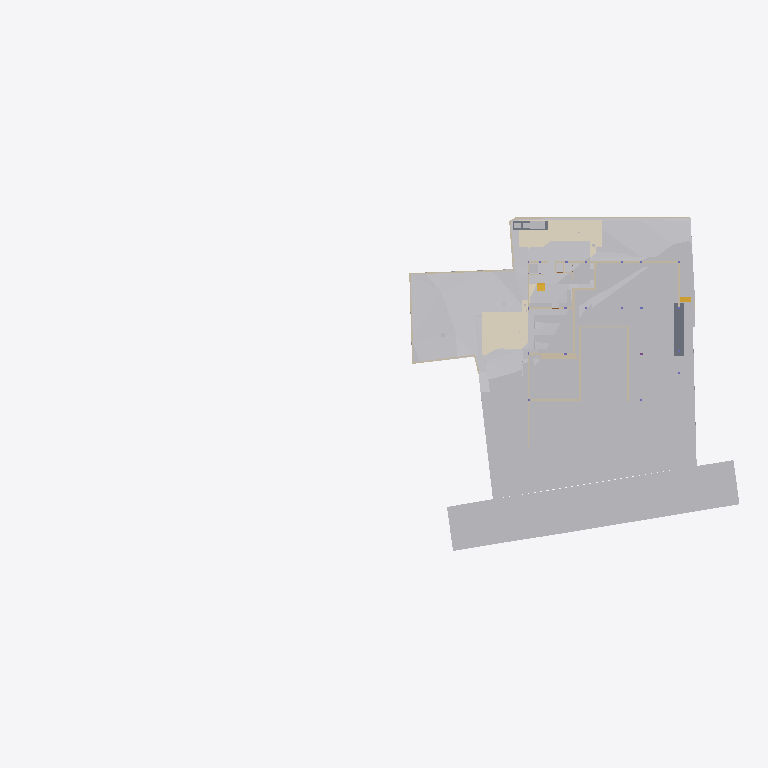
Plan cut of the same IFC building model at storey 'Footing' (level -3.50 m, cut at -2.10 m), seen from above with north up, elements coloured by IFC class (only those large enough to see are counted): 33 other elements (light grey), 25 walls (beige), 5 coverings (cream), 2 slabs (grey), 2 stair flights (yellow). Cut surfaces are drawn darker.
Extent 96.7 m × 45.5 m × 138.5 m (x, y, z). Storeys (12): Footing at -3.50 m; Site at -2.70 m; GF at -2.65 m; Electrical at 0.00 m; Plumbing at 0.00 m; FF Lvl at 0.00 m; Areacalc at 0.00 m; FF at 0.45 m; FF Lintel at 3.15 m; schedule at 3.50 m; SF at 3.65 m; Terrace at 5.00 m. Elements (1054): 133 IfcBeam, 98 IfcWall, 94 IfcCovering, 87 IfcSlab, 75 IfcSwitchingDevice, 72 IfcPipeSegment, 47 IfcLightFixture, 45 IfcColumn, 41 IfcDoor, 39 IfcFurniture, 36 IfcWindow, 31 IfcElectricDistributionBoard.

HEADER;
FILE_DESCRIPTION(('ViewDefinition [CoordinationView]'),'2;1');
FILE_NAME('Manilal.ifc','2025-08-20T19:01:11+05:30',(''),(''),'IfcOpenShell 0.8.3-post1','Bonsai 0.8.3-post1','');
FILE_SCHEMA(('IFC4X3'));
ENDSEC;
DATA;
#24581=IFCPROJECT('2TuuvCHJz54PsFPcraEbH$',$,'My Project',$,$,$,$,(#53,#354),#24580);
#35019=IFCSITE('0lpfVeOW52QfroqLYyHNY2',$,'My Site',$,$,#28,$,$,$,$,$,$,$,$);
#35435=IFCBUILDING('0MzaWOaS178x5FMqOflU3C',$,'My Building',$,$,#33,$,$,$,$,$,$);
#30840=IFCBUILDINGSTOREY('09kFoqoxrCvB1_fcEsMZsQ',$,'FF',$,$,#38,$,$,$,$);
#33791=IFCBUILDINGSTOREY('0zoFHJ9PnFW80M$mIVDQW3',$,'GF',$,$,#258,$,$,$,$);
#35436=IFCBUILDINGSTOREY('0MckaoTknA3edZMUNhTyAK',$,'SF',$,$,#6262,$,$,$,$);
#35437=IFCBUILDINGSTOREY('0DtUgpQ1b6nBmkLmvc_ehu',$,'FF Lintel',$,$,#3248,$,$,$,$);
#35438=IFCBUILDINGSTOREY('2nxT8wHGnDX9t8LjuK$yoz',$,'Footing',$,$,#16334,$,$,$,$);
#35439=IFCBUILDINGSTOREY('2JRfeNnUP7R92jcKtKmwj5',$,'Electrical',$,$,#5283,$,$,$,$);
#35440=IFCBUILDINGSTOREY('0fi$VcvNr0Zu6wnPuK6jDB',$,'Plumbing',$,$,#12883,$,$,$,$);
#35441=IFCBUILDINGSTOREY('0qJiDzySr4lhgisX7t8beM',$,'Site',$,$,#6749,$,$,$,$);
#35442=IFCBUILDINGSTOREY('33UZQ2TSvAg8IY4x5QCp2i',$,'schedule',$,$,#2336,$,$,$,$);
#35448=IFCBUILDINGSTOREY('3LpnsPikv4mRTBpfC3WQtx',$,'FF Lvl',$,$,#35447,$,$,$,$);
#35454=IFCBUILDINGSTOREY('2oUibsQsXAPxeAaTU5dGGW',$,'Terrace',$,$,#35453,$,$,$,$);
#35455=IFCBUILDINGSTOREY('3JrIAq4xL0avIQ8pEnV5X6',$,'Areacalc',$,$,#28105,$,$,$,$);
#6599=IFCGEOGRAPHICELEMENT('1mqx3WFMb0_xZzgY5_pKpf',$,'Site',$,$,#6441,#6598,$,.TERRAIN.);
#29425=IFCGEOGRAPHICELEMENT('20M0x6_hv1D8u5ftoKpVy3',$,'Road',$,$,#29400,#29424,$,.TERRAIN.);
#20373=IFCEARTHWORKSCUT('2Q_BpVgoH5UP4ov3lAq_Nd',$,'Cut',$,$,#20358,#20372,$,.BASE_EXCAVATION.);
#20534=IFCEARTHWORKSCUT('1orBtrQ6r9QBXstUuMTyak',$,'Cut',$,$,#20521,#20533,$,.BASE_EXCAVATION.);
#14006=IFCEARTHWORKSCUT('3NfQzW2p90kemh8IGcUxhf',$,'roader',$,$,#13849,#14005,$,.PAVEMENTMILLING.);
#20459=IFCEARTHWORKSCUT('0lv4XU7zX8PPDYPdO7aOdg',$,'Cut',$,$,#20447,#20458,$,.BASE_EXCAVATION.);
#13800=IFCCOVERING('03Ox3hl4j9nvRXKoGSaXGU',$,'Covering',$,$,#13792,#13799,$,$);
#13787=IFCCOVERING('07ka7WgDv0nO2Dwi6RpJJI',$,'Covering',$,$,#13779,#13786,$,$);
#26244=IFCEARTHWORKSFILL('1xT4$PaqnDAhGXmfddmx$8',$,'Cube',$,$,#26223,#26243,$,.SLOPEFILL.);
#33545=IFCGEOGRAPHICELEMENT('3hzKcHmG15MBT$Lf89GHXN',$,'PureSite',$,$,#33382,#33544,$,.TERRAIN.);
#26430=IFCSLAB('08uYRAfNnEivfSBdFNh794',$,'Slab',$,$,#26415,#26429,$,$);
#20353=IFCEARTHWORKSCUT('3P_ZVV06j60u6$ptV0zgAt',$,'Cut',$,$,#20341,#20352,$,.BASE_EXCAVATION.);
#20718=IFCEARTHWORKSCUT('1t$VJ4$o90evgf8hngEw3O',$,'Cut',$,$,#20706,#20717,$,.BASE_EXCAVATION.);
#20318=IFCEARTHWORKSCUT('01J8VwQ8f08gmXDrlhIlzq',$,'Cut',$,$,#20304,#20317,$,.BASE_EXCAVATION.);
#20336=IFCEARTHWORKSCUT('1Tsuz9sRb3YODMAWko00m1',$,'Cut',$,$,#20323,#20335,$,.BASE_EXCAVATION.);
#20584=IFCEARTHWORKSCUT('3XBGdyU2D9MeN3q92cqay6',$,'Cut',$,$,#20572,#20583,$,.BASE_EXCAVATION.);
#32789=IFCVEHICLE('0rzGDxo0H1CRYsT$ARQpVS',$,'Vehicle',$,$,#32766,#32788,$,$);
#20551=IFCEARTHWORKSCUT('3BmSG7kdb5efpA6FN0Vb4n',$,'Cut',$,$,#20539,#20550,$,.BASE_EXCAVATION.);
#20634=IFCEARTHWORKSCUT('2CFy$zORXCoR3tq$xUvFLs',$,'Cut',$,$,#20623,#20633,$,.BASE_EXCAVATION.);
#7021=IFCWALL('3MfSYaOiTA4AjSKpPvRhyi',$,'Wall',$,$,#6992,#7020,$,$);
#20618=IFCEARTHWORKSCUT('2SV_HoGq1FmuU_EIyMcl$p',$,'Cut',$,$,#20605,#20617,$,.BASE_EXCAVATION.);
#7968=IFCFURNITURE('2eCSdMrzH5F8FKRq_Kat7X',$,'Furniture',$,$,#7927,#7967,$,$);
#19133=IFCWALL('114T1vweXAlwNxI9jVYoBS',$,'Wall',$,$,#19118,#19132,$,$);
#32680=IFCVEHICLE('09kCGSf$LDBwv0agp2PRhM',$,'Vehicle',$,$,#32142,#32679,$,$);
#19093=IFCWALL('2BJjNEvBfCoeB82Dh_tGKG',$,'Wall',$,$,#19078,#19092,$,$);
#54007=IFCWALL('1GppCG6LrDywOQqWlDzPYg',$,'Wall',$,$,#53992,#54006,$,$);
#20408=IFCEARTHWORKSCUT('1wvXlFLYnD0gvZnZIqDdYu',$,'Cut',$,$,#20395,#20407,$,.BASE_EXCAVATION.);
#7158=IFCWALL('2UlyJbGOL47vem9W3W5T7b',$,'Wall',$,$,#7129,#7157,$,$);
#20477=IFCEARTHWORKSCUT('3B9tpb5ar9$vFPGwTx5NZK',$,'Cut',$,$,#20464,#20476,$,.BASE_EXCAVATION.);
#97275=IFCSLAB('1MfmL7o_zCNBC0IUBanWLK',$,'Slab',$,$,#97338,#97300,$,$);
#7104=IFCWALL('1v3BeDslv3W8LfR3WiqTEd',$,'Wall',$,$,#7075,#7103,$,$);
#97316=IFCELECTRICGENERATOR('36HefGJ7L9rgSvL23FPt6f',$,'ElectricGenerator',$,$,#97353,#97325,$,$);
#20442=IFCEARTHWORKSCUT('3KiEpGBc11ZuQOzkAXEcMN',$,'Cut',$,$,#20431,#20441,$,.BASE_EXCAVATION.);
#19013=IFCWALL('18Inp_KXrA6OH4xH0wBY6E',$,'Wall',$,$,#18998,#19012,$,$);
#24843=IFCWALL('1S$hEQf45Fc8bCexxSjiqx',$,'Wall',$,$,#24828,#24842,$,$);
#7353=IFCFURNITURE('22FL70C_91$9Siy4CzgYVV',$,'Furniture',$,$,#7341,#7352,$,$);
#24763=IFCWALL('1blMx1j7D9ovLtEALIdSvE',$,'Wall',$,$,#24748,#24762,$,$);
#20499=IFCEARTHWORKSCUT('08D7EzEO5EDf77PNZj4fIk',$,'Cut',$,$,#20482,#20498,$,.BASE_EXCAVATION.);
#24863=IFCWALL('13fKND$mT52eNv5H8E3Oyf',$,'Wall',$,$,#24848,#24862,$,$);
#7055=IFCWALL('2Y2Bm57Cb8Exxz7st0aRUc',$,'Wall',$,$,#7026,#7054,$,$);
#4798=IFCTRANSPORTELEMENT('1lIwF9RXDBlxGhBHYvHlMS',$,'TransportElement',$,$,#4775,#4797,$,$);
#20299=IFCEARTHWORKSCUT('2IfjuX05L3Q9F73mkLJFNM',$,'Cut',$,$,#20288,#20298,$,.BASE_EXCAVATION.);
#23834=IFCWALL('2y7B0WsOvCxODdGZKi1Z$T',$,'Wall',$,$,#23819,#23833,$,$);
#17523=IFCWALL('0J9S4Srlb1MOsgNvH90_Ni',$,'Wall',$,$,#17508,#17522,$,$);
#326=IFCCOVERING('27txxw6h131AM6UMtb2w5p',$,'Covering',$,$,#314,#325,$,$);
#6886=IFCWALL('10RvTK_K97Xg3Zon6pJwxP',$,'Wall',$,$,#6857,#6885,$,$);
#19448=IFCSTAIRFLIGHT('0zdXW$cUL1CfQYZEU8WTCw',$,'StairFlight.001',$,$,#19398,#19447,$,5,4,0.181400012969971,0.100000001490116,.STRAIGHT.);
#20390=IFCEARTHWORKSCUT('1$p4eSUvT2WBuIfwXj1KUy',$,'Cut',$,$,#20378,#20389,$,.BASE_EXCAVATION.);
#7377=IFCFURNITURE('0fdrhMOd5CYABI21svJpWT',$,'Furniture',$,$,#7358,#7376,$,$);
#23801=IFCWALL('2b3PW_qXrFKeU5$CuA$$$b',$,'Wall',$,$,#23786,#23800,$,$);
#33220=IFCSTAIRFLIGHT('3akbHycZ93yR_8u_wyKIcq',$,'StairFlight',$,$,#33162,#33219,$,10,9,0.175,0.300000011920929,.STRAIGHT.);
#309=IFCCOVERING('3erdxtYOTF6hsIy9z_3VeT',$,'Covering',$,$,#297,#308,$,$);
#17543=IFCWALL('1skRZA3gDArPLyHJ1xBWOA',$,'Wall',$,$,#17528,#17542,$,$);
#24202=IFCWALL('1G4jfeXKvE59YRcJgx4ymf',$,'Wall',$,$,#24187,#24201,$,$);
#292=IFCCOVERING('3ktNj_AnrB9x5YA9Ky_d3v',$,'Covering',$,$,#280,#291,$,$);
#19153=IFCWALL('0HbzCx_IT6qhHcuZYa$tLV',$,'Wall',$,$,#19138,#19152,$,$);
#24823=IFCWALL('1L3aCByCT2RR$DiJTF12wq',$,'Wall',$,$,#24808,#24822,$,$);
#17638=IFCWALL('2U66_ERPrD$A$2PTOc1bPA',$,'Wall',$,$,#17623,#17637,$,$);
#7459=IFCFURNITURE('0rkBbNDlLBse4ihW$AUWVP',$,'Furniture',$,$,#7440,#7458,$,$);
#24426=IFCWALL('3i48sjq8T0IPkngbd_9vma',$,'Wall',$,$,#24411,#24425,$,$);
#14121=IFCUNITARYEQUIPMENT('1P6lCedvD5Xger8vGxUADY',$,'UnitaryEquipment',$,$,#97343,#14120,$,$);
#14135=IFCUNITARYEQUIPMENT('0HCdZ8P3P4TOU$eGOCNYuA',$,'UnitaryEquipment',$,$,#97348,#14134,$,$);
#24743=IFCWALL('38WQRDURv5TO82m6jFrGGv',$,'Wall',$,$,#24728,#24742,$,$);
#17658=IFCWALL('1k5GM9ixDEf8pkk$KedmOu',$,'Wall',$,$,#17643,#17657,$,$);
#24651=IFCWALL('15wsNTS6L51xF_S_YY2vpP',$,'Wall',$,$,#24636,#24650,$,$);
#31043=IFCEARTHWORKSFILL('3O_GobqT1E4v3eEFWom1zq',$,'Cube',$,$,#31017,#31042,$,.SLOPEFILL.);
#17603=IFCWALL('0NXfgi9BT5$x6dqiz38cKQ',$,'Wall',$,$,#17588,#17602,$,$);
ENDSEC;
